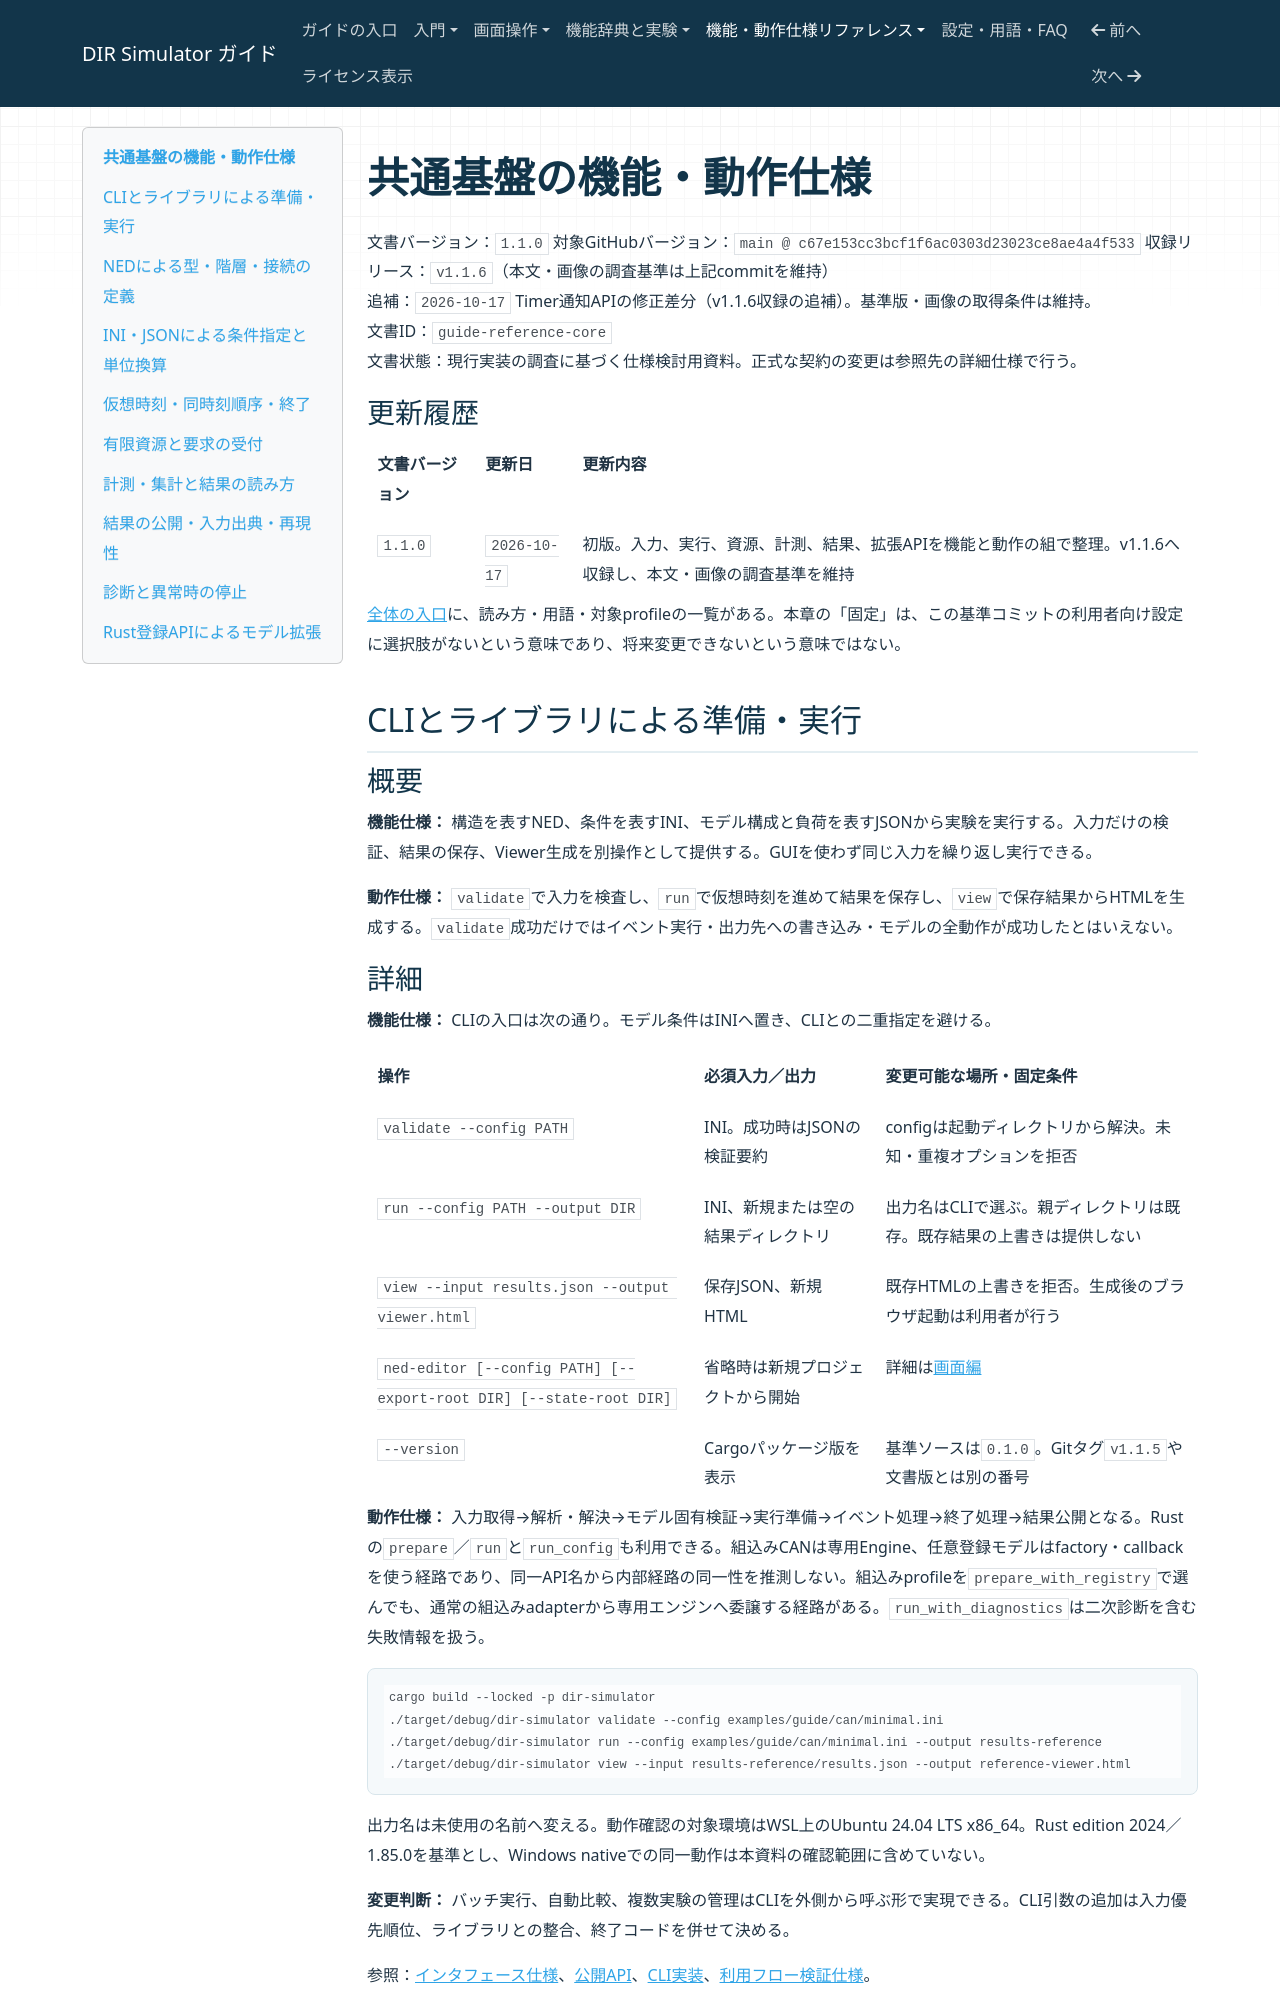

repository: hideki-ozu/DIR-Simulator · page: reference/共通基盤の機能・動作仕様.html · generator: mkdocs

# 共通基盤の機能・動作仕様

文書バージョン：`1.1.0`
対象GitHubバージョン：`main @ c67e153cc3bcf1f6ac0303d23023ce8ae4a4f533`
収録リリース：`v1.1.6`（本文・画像の調査基準は上記commitを維持）
<br>
追補：`2026-10-17` Timer通知APIの修正差分（v1.1.6収録の追補）。基準版・画像の取得条件は維持。
<br>
文書ID：`guide-reference-core`
<br>
文書状態：現行実装の調査に基づく仕様検討用資料。正式な契約の変更は参照先の詳細仕様で行う。

### 更新履歴

| 文書バージョン | 更新日 | 更新内容 |
| --- | --- | --- |
| `1.1.0` | `2026-10-17` | 初版。入力、実行、資源、計測、結果、拡張APIを機能と動作の組で整理。v1.1.6へ収録し、本文・画像の調査基準を維持 |

[全体の入口](DIR機能・動作仕様ガイド.md)に、読み方・用語・対象profileの一覧がある。本章の「固定」は、この基準コミットの利用者向け設定に選択肢がないという意味であり、将来変更できないという意味ではない。

## CLIとライブラリによる準備・実行

### 概要

**機能仕様：** 構造を表すNED、条件を表すINI、モデル構成と負荷を表すJSONから実験を実行する。入力だけの検証、結果の保存、Viewer生成を別操作として提供する。GUIを使わず同じ入力を繰り返し実行できる。

**動作仕様：** `validate`で入力を検査し、`run`で仮想時刻を進めて結果を保存し、`view`で保存結果からHTMLを生成する。`validate`成功だけではイベント実行・出力先への書き込み・モデルの全動作が成功したとはいえない。

### 詳細

**機能仕様：** CLIの入口は次の通り。モデル条件はINIへ置き、CLIとの二重指定を避ける。

| 操作 | 必須入力／出力 | 変更可能な場所・固定条件 |
| --- | --- | --- |
| `validate --config PATH` | INI。成功時はJSONの検証要約 | configは起動ディレクトリから解決。未知・重複オプションを拒否 |
| `run --config PATH --output DIR` | INI、新規または空の結果ディレクトリ | 出力名はCLIで選ぶ。親ディレクトリは既存。既存結果の上書きは提供しない |
| `view --input results.json --output viewer.html` | 保存JSON、新規HTML | 既存HTMLの上書きを拒否。生成後のブラウザ起動は利用者が行う |
| `ned-editor [--config PATH] [--export-root DIR] [--state-root DIR]` | 省略時は新規プロジェクトから開始 | 詳細は[画面編](画面操作の機能・動作仕様.md) |
| `--version` | Cargoパッケージ版を表示 | 基準ソースは`0.1.0`。Gitタグ`v1.1.5`や文書版とは別の番号 |

**動作仕様：** 入力取得→解析・解決→モデル固有検証→実行準備→イベント処理→終了処理→結果公開となる。Rustの`prepare`／`run`と`run_config`も利用できる。組込みCANは専用Engine、任意登録モデルはfactory・callbackを使う経路であり、同一API名から内部経路の同一性を推測しない。組込みprofileを`prepare_with_registry`で選んでも、通常の組込みadapterから専用エンジンへ委譲する経路がある。`run_with_diagnostics`は二次診断を含む失敗情報を扱う。

```bash
cargo build --locked -p dir-simulator
./target/debug/dir-simulator validate --config examples/guide/can/minimal.ini
./target/debug/dir-simulator run --config examples/guide/can/minimal.ini --output results-reference
./target/debug/dir-simulator view --input results-reference/results.json --output reference-viewer.html
```

出力名は未使用の名前へ変える。動作確認の対象環境はWSL上のUbuntu 24.04 LTS x86_64。Rust edition 2024／1.85.0を基準とし、Windows nativeでの同一動作は本資料の確認範囲に含めていない。

**変更判断：** バッチ実行、自動比較、複数実験の管理はCLIを外側から呼ぶ形で実現できる。CLI引数の追加は入力優先順位、ライブラリとの整合、終了コードを併せて決める。

参照：[インタフェース仕様][interfaces]、[公開API][lib]、[CLI実装][main]、[利用フロー検証仕様][flow-tests]。

## NEDによる型・階層・接続の定義

### 概要

**機能仕様：** 部品型、配置した実体、接続点、通信経路をテキストで定義する。同じ型を複数箇所で再利用し、複合部品で階層化できる。

**動作仕様：** `ned-path`の下からNEDを収集し、package・型・実装登録・接続を検査する。選択したnetworkを展開して実体を作る。探索範囲にある未使用型も構文等の検査対象なので、使っていない不正なNEDが準備失敗の原因になることがある。
